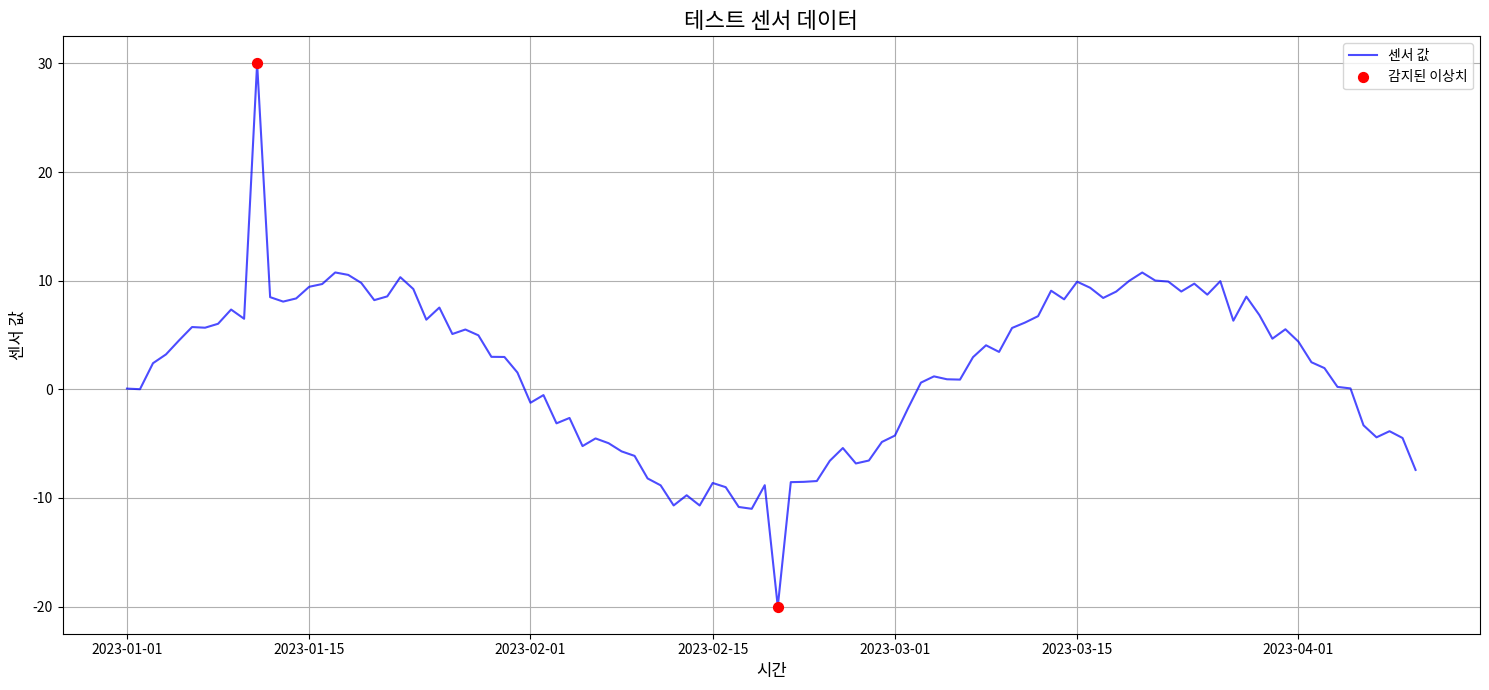

Recreate this plot in Python.
# utils.py
#
# 이 파일은 데이터 시각화 및 파일 저장과 같은 유틸리티 함수를 제공합니다.
# 주로 이상 감지 결과를 그래프로 표현하는 데 사용됩니다.

import matplotlib.pyplot as plt
import pandas as pd
import numpy as np
import os

def plot_sensor_data_with_anomalies(df, value_col='value', anomaly_col='is_anomaly', timestamp_col='timestamp', title="센서 데이터 및 이상치 감지 결과"):
    """
    센서 데이터와 감지된 이상치를 시각화하는 함수입니다.

    Args:
        df (pandas.DataFrame): 센서 데이터가 포함된 데이터프레임.
        value_col (str): 센서 값이 있는 컬럼의 이름.
        anomaly_col (str): 이상치 여부를 나타내는 컬럼의 이름 (1: 이상치, 0: 정상).
        timestamp_col (str): 타임스탬프 컬럼의 이름.
        title (str): 그래프의 제목.
    """
    plt.figure(figsize=(15, 7))

    # 전체 센서 값 플로팅
    plt.plot(df[timestamp_col], df[value_col], label='센서 값', color='blue', alpha=0.7)

    # 이상치로 감지된 포인트들을 표시
    anomalies = df[df[anomaly_col] == -1] # Isolation Forest는 이상치를 -1로 예측합니다.
    if not anomalies.empty:
        plt.scatter(anomalies[timestamp_col], anomalies[value_col], color='red', s=50, label='감지된 이상치', zorder=5)

    # 실제 이상치 (데이터 생성 시 is_anomaly=1로 마킹된 부분)도 표시 (선택 사항)
    # 실제 이상치와 감지된 이상치를 구분하기 위해 다른 마커 사용
    true_anomalies = df[df['is_anomaly'] == 1]
    if not true_anomalies.empty:
        plt.scatter(true_anomalies[timestamp_col], true_anomalies[value_col], color='green', marker='x', s=100, label='실제 이상치', zorder=6)


    plt.title(title, fontsize=16)
    plt.xlabel('시간', fontsize=12)
    plt.ylabel('센서 값', fontsize=12)
    plt.legend()
    plt.grid(True)
    plt.tight_layout()
    plt.show()
    print("그래프 시각화 완료.")

def save_dataframe_to_csv(df, filename="output_data.csv", index=False):
    """
    데이터프레임을 CSV 파일로 저장합니다.

    Args:
        df (pandas.DataFrame): 저장할 데이터프레임.
        filename (str): 저장될 파일 이름.
        index (bool): 데이터프레임의 인덱스를 CSV에 쓸지 여부.
    """
    try:
        df.to_csv(filename, index=index)
        print(f"데이터프레임을 '{filename}' 파일에 성공적으로 저장했습니다.")
    except Exception as e:
        print(f"데이터프레임 저장 중 오류 발생: {e}")

if __name__ == "__main__":
    # 간단한 테스트 예시
    print("utils 모듈 테스트 시작.")

    # 더미 데이터 생성
    test_df = pd.DataFrame({
        'timestamp': pd.to_datetime(pd.date_range(start='2023-01-01', periods=100)),
        'value': np.sin(np.linspace(0, 10, 100)) * 10 + np.random.randn(100),
        'is_anomaly': 0 # 실제 이상치는 없다고 가정
    })
    # 인위적인 이상치 주입 (감지된 이상치처럼 -1로 설정)
    test_df.loc[10, 'value'] = 30
    test_df.loc[10, 'is_anomaly'] = -1
    test_df.loc[50, 'value'] = -20
    test_df.loc[50, 'is_anomaly'] = -1

    # plot 함수 테스트
    plot_sensor_data_with_anomalies(test_df, anomaly_col='is_anomaly', title="테스트 센서 데이터")

    # save_dataframe_to_csv 함수 테스트
    save_dataframe_to_csv(test_df, "test_output.csv")
    if os.path.exists("test_output.csv"):
        print("'test_output.csv' 파일이 성공적으로 생성되었습니다.")
        os.remove("test_output.csv")
        print("'test_output.csv' 파일을 삭제했습니다.")

    print("utils 모듈 테스트 완료.")
